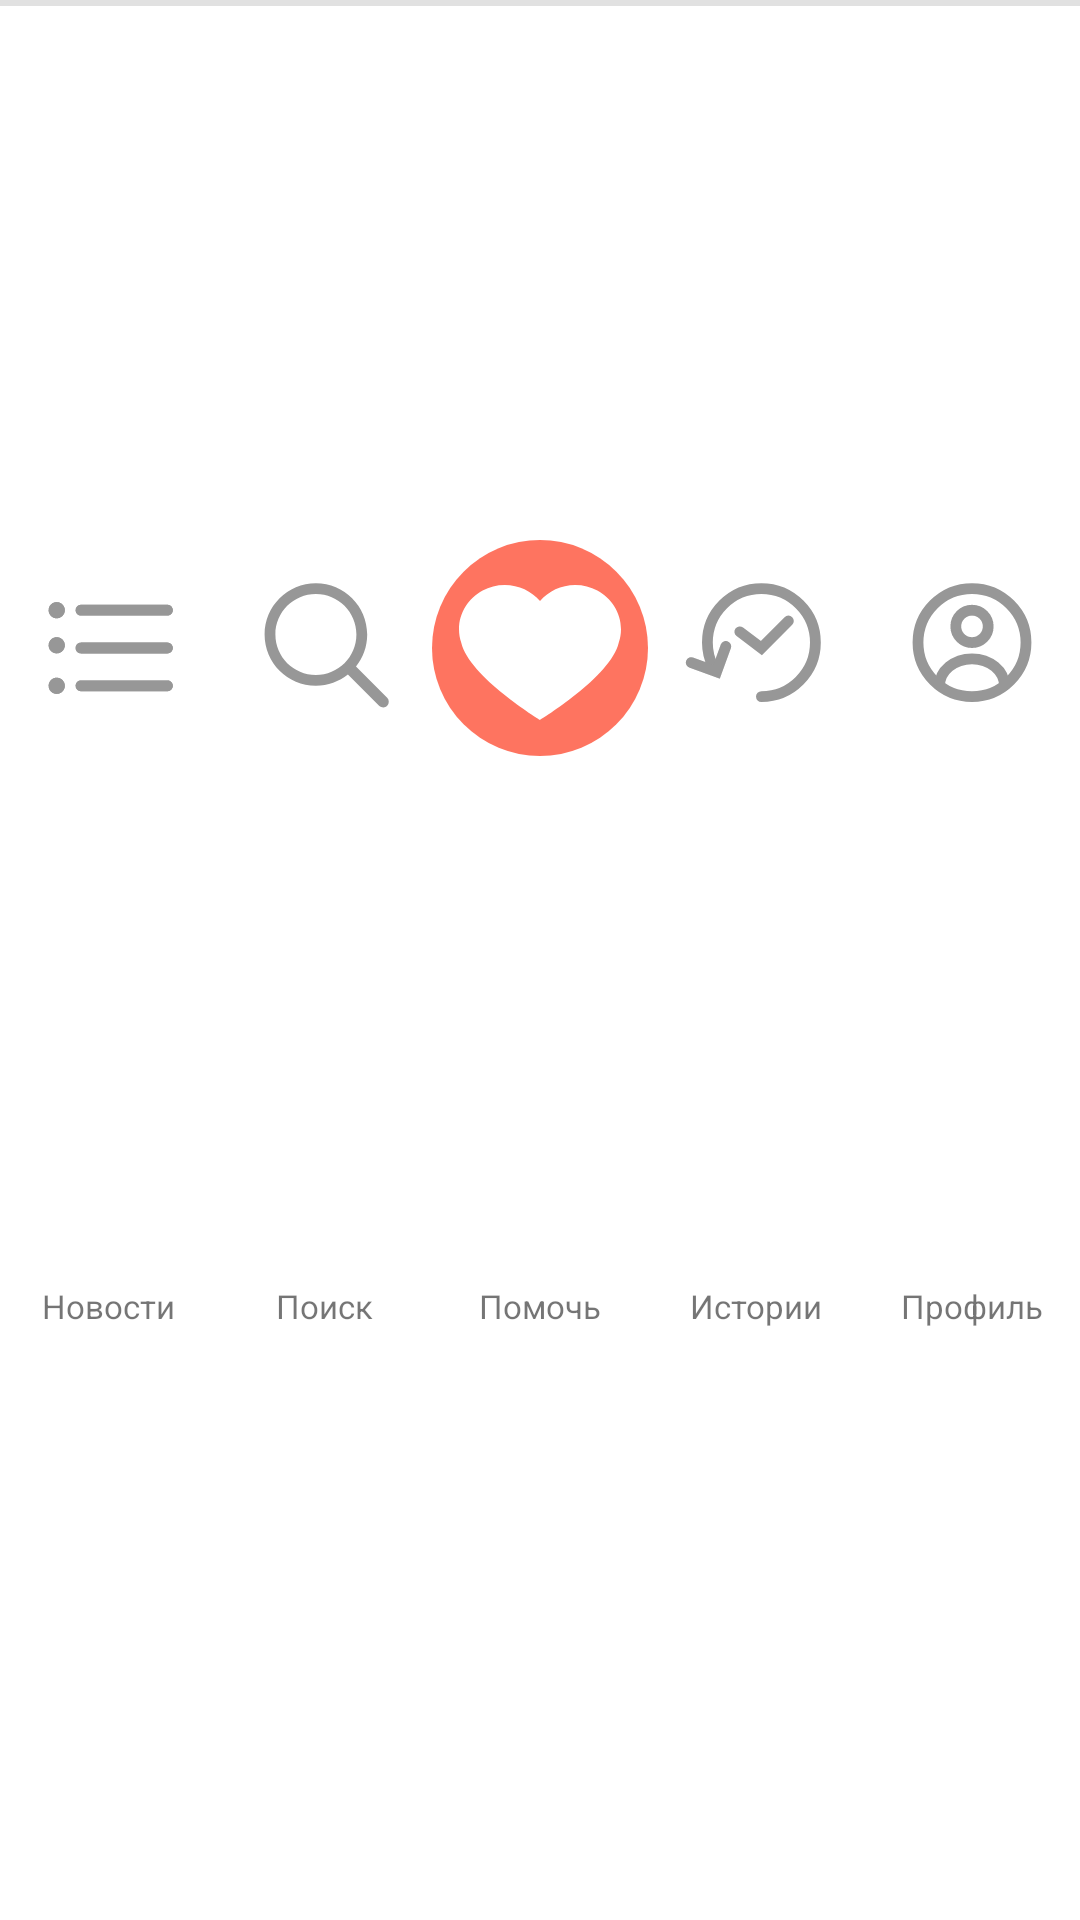

Layout XML and referenced resources for this Android screen:
<!-- AndroidManifest.xml: application theme Theme.HochuPomoch -->
<!-- res/layout/bottom_navigation.xml -->
<?xml version="1.0" encoding="utf-8"?>
<LinearLayout xmlns:android="http://schemas.android.com/apk/res/android"
    xmlns:app="http://schemas.android.com/apk/res-auto"
    android:layout_width="match_parent"
    android:layout_height="65dp"
    android:background="@drawable/background_with_shadow_top"
    android:orientation="horizontal"
    android:paddingTop="4dp">

    <LinearLayout
        android:id="@+id/news_button"
        android:layout_width="match_parent"
        android:layout_height="match_parent"
        android:layout_weight="1"
        android:orientation="vertical">

        <ImageView
            android:id="@+id/iv_news_button"
            android:layout_width="match_parent"
            android:layout_height="match_parent"
            android:layout_weight="1"
            app:srcCompat="@drawable/ic_news_grey" />

        <TextView
            android:id="@+id/tv_news_button"
            style="@style/TextStyle4"
            android:layout_width="match_parent"
            android:layout_height="match_parent"
            android:layout_marginBottom="6dp"
            android:layout_weight="2"
            android:text="@string/news" />
    </LinearLayout>

    <LinearLayout
        android:id="@+id/search_button"
        android:layout_width="match_parent"
        android:layout_height="match_parent"
        android:layout_weight="1"
        android:orientation="vertical">

        <ImageView
            android:id="@+id/iv_search_button"
            android:layout_width="match_parent"
            android:layout_height="match_parent"
            android:layout_weight="1"
            app:srcCompat="@drawable/ic_search_grey" />

        <TextView
            android:id="@+id/tv_search_button"
            style="@style/TextStyle4"
            android:layout_width="match_parent"
            android:layout_height="match_parent"
            android:layout_marginBottom="6dp"
            android:layout_weight="2"
            android:text="@string/search" />

    </LinearLayout>

    <LinearLayout
        android:id="@+id/help_button"
        android:layout_width="match_parent"
        android:layout_height="match_parent"
        android:layout_weight="1"
        android:orientation="vertical">

        <androidx.constraintlayout.widget.ConstraintLayout
            android:layout_width="match_parent"
            android:layout_height="match_parent"
            android:layout_weight="1">

            <ImageView
                android:id="@+id/iv_help_button"
                android:layout_width="match_parent"
                android:layout_height="match_parent"
                app:layout_constraintTop_toTopOf="parent"
                app:srcCompat="@drawable/red_circle" />

            <ImageView
                android:layout_width="match_parent"
                android:layout_height="match_parent"
                android:layout_marginTop="8dp"
                android:layout_marginBottom="8dp"
                app:layout_constraintBottom_toBottomOf="parent"
                app:layout_constraintTop_toTopOf="parent"
                app:srcCompat="@drawable/ic_heart" />
        </androidx.constraintlayout.widget.ConstraintLayout>


        <TextView
            android:id="@+id/tv_help_button"
            style="@style/TextStyle4"
            android:layout_width="match_parent"
            android:layout_height="match_parent"
            android:layout_marginBottom="6dp"
            android:layout_weight="2"
            android:text="@string/help" />
    </LinearLayout>

    <LinearLayout
        android:id="@+id/history_button"
        android:layout_width="match_parent"
        android:layout_height="match_parent"
        android:layout_weight="1"
        android:orientation="vertical">

        <ImageView
            android:id="@+id/iv_history_button"
            android:layout_width="match_parent"
            android:layout_height="match_parent"
            android:layout_weight="1"
            app:srcCompat="@drawable/ic_history_grey" />

        <TextView
            android:id="@+id/tv_history_button"
            style="@style/TextStyle4"
            android:layout_width="match_parent"
            android:layout_height="match_parent"
            android:layout_marginBottom="6dp"
            android:layout_weight="2"
            android:text="@string/stories" />
    </LinearLayout>

    <LinearLayout
        android:id="@+id/profile_button"
        android:layout_width="match_parent"
        android:layout_height="match_parent"
        android:layout_weight="1"
        android:orientation="vertical">

        <ImageView
            android:id="@+id/iv_profile_button"
            android:layout_width="match_parent"
            android:layout_height="match_parent"
            android:layout_weight="1"
            app:srcCompat="@drawable/ic_profile_grey" />

        <TextView
            android:id="@+id/tv_profile_button"
            style="@style/TextStyle4"
            android:layout_width="match_parent"
            android:layout_height="match_parent"
            android:layout_marginBottom="6dp"
            android:layout_weight="2"
            android:text="@string/profile" />
    </LinearLayout>


</LinearLayout>
<!-- resources referenced by this layout -->
<resources>
  <!-- drawable background_with_shadow_top (drawable) -->
  <?xml version="1.0" encoding="utf-8"?>
  <layer-list xmlns:android="http://schemas.android.com/apk/res/android">
      <item >
          <shape
              android:shape="rectangle">
              <solid android:color="@color/shadow" />
          </shape>
      </item>
      <item android:top="2dp">
          <shape
              android:shape="rectangle">
              <solid android:color="@color/white" />
          </shape>
      </item>
  </layer-list>
  <!-- drawable ic_heart (drawable) -->
  <vector xmlns:android="http://schemas.android.com/apk/res/android"
      android:width="24dp"
      android:height="24dp"
      android:viewportWidth="24"
      android:viewportHeight="24">
    <path
        android:pathData="M18.371,5.6111C17.6422,5.2231 16.8063,5 15.9145,5C14.3411,5 12.932,5.6928 12.0015,6.7792C11.0667,5.6928 9.6589,5 8.0833,5C7.1937,5 6.3593,5.2231 5.6289,5.6111C4.0618,6.4497 3,8.062 3,9.9149C3,10.4454 3.0893,10.9541 3.2511,11.4301C4.1237,15.2201 12.0015,20 12.0015,20C12.0015,20 19.8741,15.2202 20.7479,11.4301C20.9097,10.9541 21,10.4447 21,9.9149C21,8.0627 19.9382,6.4509 18.371,5.6111L18.371,5.6111Z"
        android:strokeWidth="1"
        android:fillColor="#FFFFFF"
        android:fillType="evenOdd"
        android:strokeColor="#00000000"/>
  </vector>
  <!-- drawable ic_search_grey (drawable) -->
  <vector xmlns:android="http://schemas.android.com/apk/res/android"
      android:width="40dp"
      android:height="40dp"
      android:viewportWidth="40"
      android:viewportHeight="40">
      <path
          android:fillColor="@color/warm_grey"
          android:fillType="evenOdd"
          android:pathData="M24.4258,24.9258C22.8012,26.2239 20.7412,27 18.5,27C13.2533,27 9,22.7467 9,17.5C9,12.2533 13.2533,8 18.5,8C23.7467,8 28,12.2533 28,17.5C28,19.7412 27.2239,21.8012 25.9258,23.4258L31.7,29.2C32.1,29.6 32.1,30.3 31.7,30.7C31.3,31.1 30.7,31.1 30.2,30.7L24.4258,24.9258ZM18.5,25C22.6421,25 26,21.6421 26,17.5C26,13.3579 22.6421,10 18.5,10C14.3579,10 11,13.3579 11,17.5C11,21.6421 14.3579,25 18.5,25Z"
          android:strokeWidth="1"
          android:strokeColor="#00000000" />
  </vector>
  <!-- drawable red_circle (drawable) -->
  <?xml version="1.0" encoding="utf-8"?>
  <shape
      xmlns:android="http://schemas.android.com/apk/res/android"
      android:shape="oval">
      <size
          android:width="65dp"
          android:height="65dp"/>
      <solid
          android:color="@color/melon"/>
  
  </shape>
  <string name="help">Помочь</string>
  <string name="news">Новости</string>
  <string name="profile">Профиль</string>
  <string name="search">Поиск</string>
  <string name="stories">Истории</string>
  <style name="TextStyle4">
          <item name="android:gravity">center_horizontal</item>
          <item name="android:fontFamily">sans-serif</item>
          <item name="android:textStyle">normal</item>
          <item name="android:textSize">11sp</item>
      </style>
  <style name="Theme.HochuPomoch" parent="Theme.AppCompat.Light.DarkActionBar">
          
          <item name="colorPrimaryVariant">@color/turtle_green</item>
          <item name="colorOnPrimary">@color/white</item>
          <item name="colorPrimary">@color/leaf</item>
          <item name="colorControlNormal">@color/white</item>
          
          <item name="colorSecondary">@color/teal_200</item>
          <item name="colorSecondaryVariant">@color/leaf</item>
          <item name="colorOnSecondary">@color/black</item>
          <item name="colorAccent">@color/leaf</item>
          
          <item name="android:statusBarColor" tools:targetApi="l">?attr/colorPrimaryVariant</item>
      </style>
  <color name="shadow">#e1e1e1</color>
  <color name="white">#ffffff</color>
  <color name="warm_grey">#979797</color>
  <color name="melon">#fe7460</color>
  <color name="turtle_green">#7db354</color>
  <color name="leaf">#66a636</color>
  <color name="teal_200">#FF03DAC5</color>
  <color name="black">#000000</color>
</resources>
